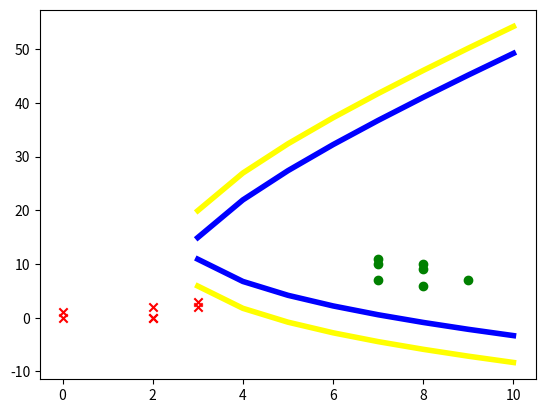

This figure's Python source:
# Importing packages
import numpy as np
from random import random
import matplotlib.pyplot as plt
from mpl_toolkits.mplot3d import Axes3D

parta=[[0,0,2,3,3,2,2],[0,1,0,2,3,2,0]]
partb=[[7,8,9,8,7,8,7],[7,6,7,10,10,9,11]]

# Specifying boundary
boundx=np.arange(0,11,1)
boundy=10-boundx
# boundy=(np.sqrt(-1216*(boundx**2)-4408*boundx+58433) + 30*boundx -29)/46
boundy1 = ((1.92*boundx + 11.54) + ((1.92*boundx+11.54)**2 + 4*0.67*(1.23*boundx**2+38.43*boundx-205.07))**0.5)/(2*0.67)
boundy2 = ((1.92*boundx + 11.54) - ((1.92*boundx+11.54)**2 + 4*0.67*(1.23*boundx**2+38.43*boundx-205.07))**0.5)/(2*0.67)


# Plotting
fig=plt.figure()
plt.scatter(parta[0],parta[1],color='red',marker='x')
plt.scatter(partb[0],partb[1],color='green',marker='o')

plt.plot(boundx,boundy1,color='yellow',linewidth=4)
plt.plot(boundx,boundy2,color='yellow',linewidth=4)

plt.plot(boundx,boundy1-5,color='blue',linewidth=4)
plt.plot(boundx,boundy2+5,color='blue',linewidth=4)

# plt.axis('equal')
plt.show()